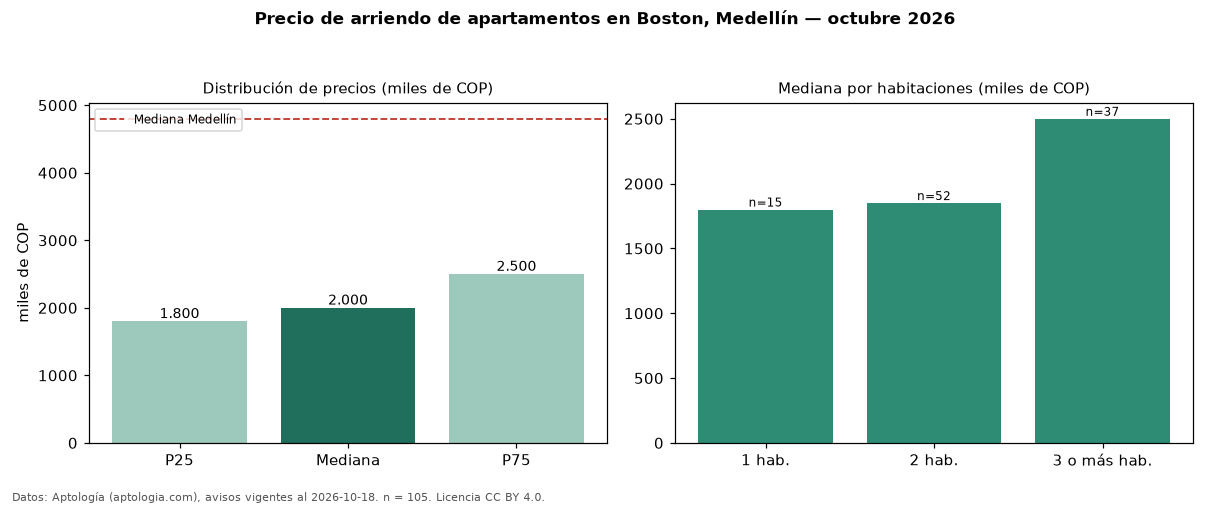

Data behind this chart, as committed beside it:
seccion, metrica, valor, moneda, n
precio, p25, 1800000, COP, 105
precio, mediana, 2000000, COP, 105
precio, p75, 2500000, COP, 105
precio, minimo, 1100000, COP, 105
precio, maximo, 11111111, COP, 105
m2, mediana_precio_m2, 35000, COP, 101
m2, area_mediana_m2, 58.0, m2, 101
banos, mediana_banos, 2.0, , 
parqueadero, pct_con_parqueadero, 26.3, %, 57
estrato, estrato_mas_frecuente, 4, , 103
habitaciones, 1, 1800000, COP, 15
habitaciones, 2, 1850000, COP, 52
habitaciones, 3+, 2500000, COP, 37
ciudad, mediana_ciudad_referencia, 4800000, COP, 
ciudad, mediana_m2_ciudad, 49206, COP, 
fuente, fecha_datos, 2026-10-18, , 
fuente, atribucion, https://www.aptologia.com/arriendo/medel…, , 
fuente, licencia, CC BY 4.0, , 
